Run: headless pygame with SDL's dummy video driver; simulated clock (each Clock.tick advances the game by its frame time, no real sleeping); random seed 0; keys injected as events and as key.get_pressed() state; no mouse input.
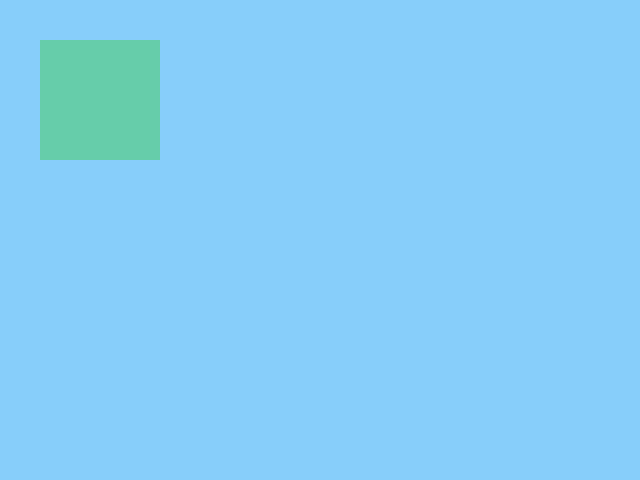
Frame 1 of 4 · flips 1–60 · no input
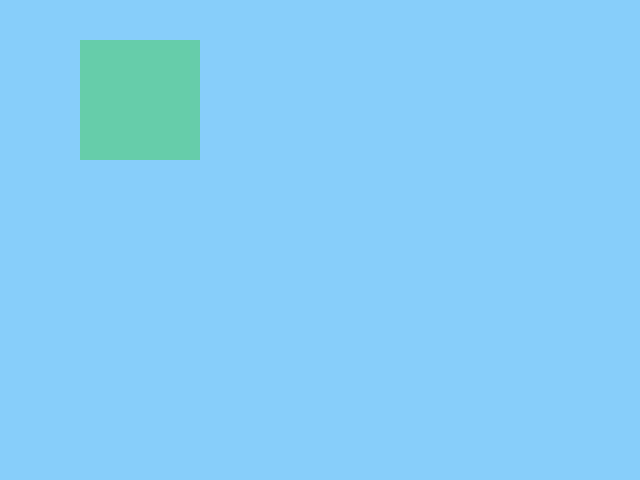
Frame 2 of 4 · flips 61–180 · tapped SPACE, RETURN · held RIGHT (→), D
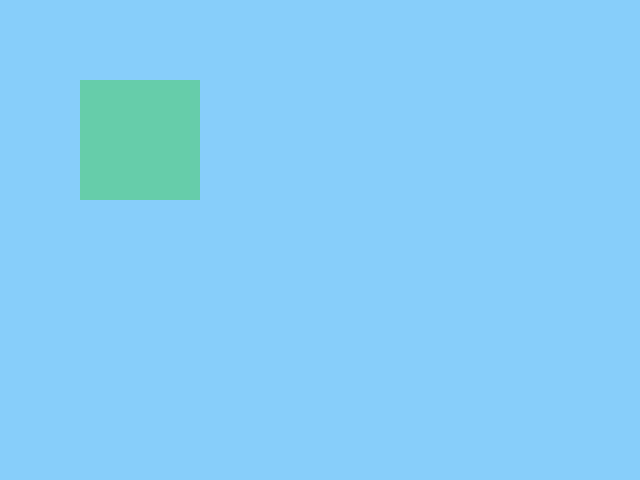
Frame 3 of 4 · flips 181–300 · held DOWN (↓), S
Frame 4 of 4 · flips 301–420 · held LEFT (←), A, UP (↑), W · screen same as frame 1, image omitted

The pygame program that drew these frames:

# Import the required library
import pygame
import sys
from math import pi

# Initialize the game engine
pygame.init()

# Define the colors we will use in RGB format
Black = (0, 0, 0)
LightSkyBlue = (135, 206, 250)
DeepSkyBlue = (0, 191, 255)
MediumAquaMarine = (102, 205, 170)
Navy = (0, 0, 128)
SteelBlue = (70, 130, 180)
LightSteelBlue = (176, 196, 222)

# Set the height and width of the screen
screen_size = [640, 480]
screen = pygame.display.set_mode(screen_size)

# Set the name of the screen
game_name = "Game Torpedo Attack"
game_ver = "0.0.1"
pygame.display.set_caption(game_name + "    version - " + game_ver)

# Set the FPS of the game
FPS = 30




rect = pygame.Rect(40, 40, 120, 120)

#Loop until the user clicks the close button.
done = False
clock = pygame.time.Clock()

while not done:

    # This limits the while loop to a max of 10 times per second.
    clock.tick(FPS)

    screen.fill(LightSkyBlue)

    for event in pygame.event.get():
        if event.type == pygame.QUIT:  # If user clicked close
            done = True  # Flag that we are done so we exit this loop

        if event.type == pygame.KEYDOWN:
            if event.key == pygame.K_LEFT:
                rect.move_ip(-40, 0)
            elif event.key == pygame.K_RIGHT:
                rect.move_ip(40, 0)
            elif event.key == pygame.K_UP:
                rect.move_ip(0, -40)
            elif event.key == pygame.K_DOWN:
                rect.move_ip(0, 40)

    pygame.draw.rect(screen, MediumAquaMarine, rect, 0)
    pygame.display.flip()

print("Goodbay pygame")
pygame.quit()
print("Goodbay sys")
sys.exit()
